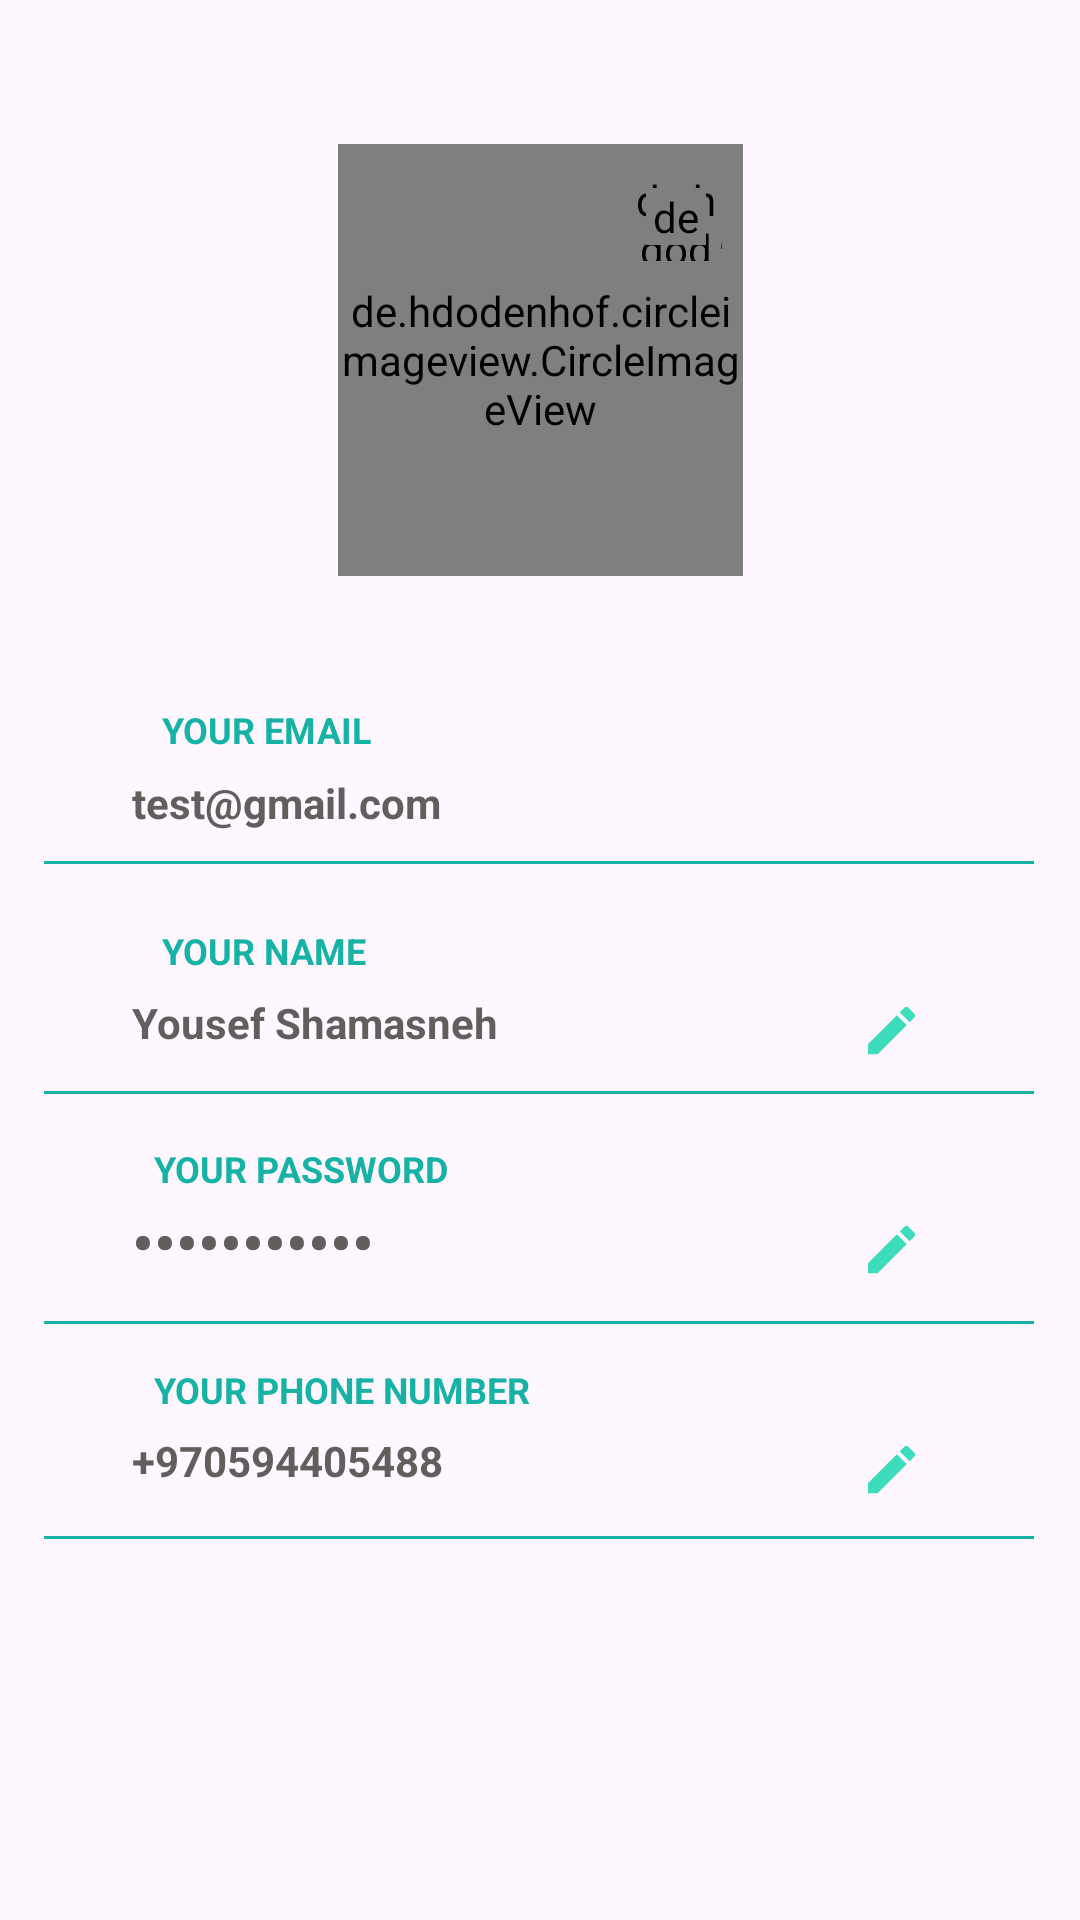

The Android layout XML behind this screen, and the referenced resources:
<!-- AndroidManifest.xml: application theme Theme.Project_temp2 -->
<!-- res/layout/fragment_profile.xml -->
<?xml version="1.0" encoding="utf-8"?>
<androidx.constraintlayout.widget.ConstraintLayout xmlns:android="http://schemas.android.com/apk/res/android"
    xmlns:app="http://schemas.android.com/apk/res-auto"
    xmlns:tools="http://schemas.android.com/tools"
    android:layout_width="match_parent"
    android:layout_height="match_parent"
    tools:context=".ui.profile.ProfileFragment">

    <de.hdodenhof.circleimageview.CircleImageView
        android:id="@+id/profileImage"
        android:layout_width="135dp"
        android:layout_height="144dp"
        app:layout_constraintBottom_toBottomOf="parent"
        app:layout_constraintEnd_toEndOf="parent"
        app:layout_constraintStart_toStartOf="parent"
        app:layout_constraintTop_toTopOf="parent"
        app:layout_constraintVertical_bias="0.097"
        app:srcCompat="@drawable/khaled" />

    <de.hdodenhof.circleimageview.CircleImageView
        android:id="@+id/img1"
        android:layout_width="38dp"
        android:layout_height="34dp"
        app:layout_constraintBottom_toBottomOf="parent"
        app:layout_constraintEnd_toEndOf="parent"
        app:layout_constraintHorizontal_bias="0.641"
        app:layout_constraintStart_toStartOf="parent"
        app:layout_constraintTop_toTopOf="parent"
        app:layout_constraintVertical_bias="0.091"
        app:srcCompat="@color/white" />

    <de.hdodenhof.circleimageview.CircleImageView
        android:id="@+id/img2"
        android:layout_width="30dp"
        android:layout_height="30dp"
        app:layout_constraintBottom_toBottomOf="@+id/img1"
        app:layout_constraintEnd_toEndOf="@+id/img1"
        app:layout_constraintHorizontal_bias="0.5"
        app:layout_constraintStart_toStartOf="@+id/img1"
        app:layout_constraintTop_toTopOf="@+id/img1"
        app:layout_constraintVertical_bias="0.5"
        app:srcCompat="@color/cyan" />

    <de.hdodenhof.circleimageview.CircleImageView
        android:id="@+id/clickToEdit"
        android:layout_width="20dp"
        android:layout_height="19dp"
        android:clickable="true"
        app:layout_constraintBottom_toBottomOf="@+id/img2"
        app:layout_constraintEnd_toEndOf="@+id/img2"
        app:layout_constraintHorizontal_bias="0.5"
        app:layout_constraintStart_toStartOf="@+id/img2"
        app:layout_constraintTop_toTopOf="@+id/img2"
        app:layout_constraintVertical_bias="0.5"
        app:srcCompat="@drawable/gallery" />

    <TextView
        android:id="@+id/emailProfile"
        android:layout_width="83dp"
        android:layout_height="25dp"
        android:gravity="center|left"
        android:text="YOUR EMAIL"
        android:textAllCaps="true"
        android:textColor="@color/cyan"
        android:textSize="12sp"
        android:textStyle="bold"
        app:layout_constraintBottom_toBottomOf="parent"
        app:layout_constraintEnd_toEndOf="parent"
        app:layout_constraintHorizontal_bias="0.195"
        app:layout_constraintStart_toStartOf="parent"
        app:layout_constraintTop_toTopOf="parent"
        app:layout_constraintVertical_bias="0.375" />

    <TextView
        android:id="@+id/emailProfileView"
        android:layout_width="249dp"
        android:layout_height="31dp"
        android:clickable="false"
        android:gravity="center|left"
        android:text="test@gmail.com"
        android:textColor="#635D5D"
        android:textStyle="bold"
        app:layout_constraintBottom_toBottomOf="parent"
        app:layout_constraintEnd_toEndOf="parent"
        app:layout_constraintHorizontal_bias="0.395"
        app:layout_constraintStart_toStartOf="parent"
        app:layout_constraintTop_toTopOf="parent"
        app:layout_constraintVertical_bias="0.414" />

    <View
        android:layout_width="330dp"
        android:layout_height="1dp"
        android:background="@color/cyan"
        app:layout_constraintBottom_toBottomOf="parent"
        app:layout_constraintEnd_toEndOf="parent"
        app:layout_constraintHorizontal_bias="0.493"
        app:layout_constraintStart_toStartOf="parent"
        app:layout_constraintTop_toTopOf="parent"
        app:layout_constraintVertical_bias="0.449" />

    <TextView
        android:id="@+id/nameProfile"
        android:layout_width="83dp"
        android:layout_height="25dp"
        android:gravity="center|left"
        android:text="YOUR NAME"
        android:textAllCaps="true"
        android:textColor="@color/cyan"
        android:textSize="12sp"
        android:textStyle="bold"
        app:layout_constraintBottom_toBottomOf="parent"
        app:layout_constraintEnd_toEndOf="parent"
        app:layout_constraintHorizontal_bias="0.195"
        app:layout_constraintStart_toStartOf="parent"
        app:layout_constraintTop_toTopOf="parent"
        app:layout_constraintVertical_bias="0.495" />

    <TextView
        android:id="@+id/nameProfileView"
        android:layout_width="249dp"
        android:layout_height="31dp"
        android:gravity="center|left"
        android:text="Yousef Shamasneh"
        android:textColor="#635D5D"
        android:textStyle="bold"
        app:layout_constraintBottom_toBottomOf="parent"
        app:layout_constraintEnd_toEndOf="parent"
        app:layout_constraintHorizontal_bias="0.395"
        app:layout_constraintStart_toStartOf="parent"
        app:layout_constraintTop_toTopOf="parent"
        app:layout_constraintVertical_bias="0.534" />

    <View
        android:layout_width="330dp"
        android:layout_height="1dp"
        android:background="@color/cyan"
        app:layout_constraintBottom_toBottomOf="parent"
        app:layout_constraintEnd_toEndOf="parent"
        app:layout_constraintHorizontal_bias="0.493"
        app:layout_constraintStart_toStartOf="parent"
        app:layout_constraintTop_toTopOf="parent"
        app:layout_constraintVertical_bias="0.569" />

    <TextView
        android:id="@+id/passwordProfile"
        android:layout_width="150dp"
        android:layout_height="25dp"
        android:gravity="center|left"
        android:text="YOUR PASSWORD"
        android:textAllCaps="true"
        android:textColor="@color/cyan"
        android:textSize="12sp"
        android:textStyle="bold"
        app:layout_constraintBottom_toBottomOf="parent"
        app:layout_constraintEnd_toEndOf="parent"
        app:layout_constraintHorizontal_bias="0.245"
        app:layout_constraintStart_toStartOf="parent"
        app:layout_constraintTop_toTopOf="parent"
        app:layout_constraintVertical_bias="0.613" />

    <TextView
        android:id="@+id/passwordView"
        android:layout_width="249dp"
        android:layout_height="31dp"
        android:gravity="center|left"
        android:text="•••••••••••"
        android:textColor="#635D5D"
        android:textSize="20sp"
        android:textStyle="bold"
        app:layout_constraintBottom_toBottomOf="parent"
        app:layout_constraintEnd_toEndOf="parent"
        app:layout_constraintHorizontal_bias="0.395"
        app:layout_constraintStart_toStartOf="parent"
        app:layout_constraintTop_toTopOf="parent"
        app:layout_constraintVertical_bias="0.654" />

    <View
        android:id="@+id/view"
        android:layout_width="330dp"
        android:layout_height="1dp"
        android:background="@color/cyan"
        app:layout_constraintBottom_toBottomOf="parent"
        app:layout_constraintEnd_toEndOf="parent"
        app:layout_constraintHorizontal_bias="0.493"
        app:layout_constraintStart_toStartOf="parent"
        app:layout_constraintTop_toTopOf="parent"
        app:layout_constraintVertical_bias="0.689" />

    <TextView
        android:id="@+id/phoneProfile"
        android:layout_width="150dp"
        android:layout_height="25dp"
        android:gravity="center|left"
        android:text="YOUR PHONE NUMBER"
        android:textAllCaps="true"
        android:textColor="@color/cyan"
        android:textSize="12sp"
        android:textStyle="bold"
        app:layout_constraintBottom_toBottomOf="parent"
        app:layout_constraintEnd_toEndOf="parent"
        app:layout_constraintHorizontal_bias="0.245"
        app:layout_constraintStart_toStartOf="parent"
        app:layout_constraintTop_toTopOf="parent"
        app:layout_constraintVertical_bias="0.733" />

    <TextView
        android:id="@+id/phoneView"
        android:layout_width="249dp"
        android:layout_height="31dp"
        android:gravity="center|left"
        android:text="+970594405488"
        android:textColor="#635D5D"
        android:textStyle="bold"
        app:layout_constraintBottom_toBottomOf="parent"
        app:layout_constraintEnd_toEndOf="parent"
        app:layout_constraintHorizontal_bias="0.395"
        app:layout_constraintStart_toStartOf="parent"
        app:layout_constraintTop_toTopOf="parent"
        app:layout_constraintVertical_bias="0.774" />

    <View
        android:layout_width="330dp"
        android:layout_height="1dp"
        android:background="@color/cyan"
        app:layout_constraintBottom_toBottomOf="parent"
        app:layout_constraintEnd_toEndOf="parent"
        app:layout_constraintHorizontal_bias="0.493"
        app:layout_constraintStart_toStartOf="parent"
        app:layout_constraintTop_toTopOf="parent"
        app:layout_constraintVertical_bias="0.801" />

    <ImageView
        android:id="@+id/edit1"
        android:layout_width="21dp"
        android:layout_height="25dp"
        android:clickable="true"
        android:src="@drawable/edit"
        app:layout_constraintBottom_toBottomOf="parent"
        app:layout_constraintEnd_toEndOf="parent"
        app:layout_constraintHorizontal_bias="0.846"
        app:layout_constraintStart_toStartOf="parent"
        app:layout_constraintTop_toTopOf="parent"
        app:layout_constraintVertical_bias="0.538" />

    <ImageView
        android:id="@+id/edit2"
        android:layout_width="21dp"
        android:layout_height="25dp"
        android:clickable="true"
        android:src="@drawable/edit"
        app:layout_constraintBottom_toBottomOf="parent"
        app:layout_constraintEnd_toEndOf="parent"
        app:layout_constraintHorizontal_bias="0.846"
        app:layout_constraintStart_toStartOf="parent"
        app:layout_constraintTop_toTopOf="parent"
        app:layout_constraintVertical_bias="0.657" />

    <ImageView
        android:id="@+id/edit3"
        android:layout_width="21dp"
        android:layout_height="25dp"
        android:clickable="true"
        android:src="@drawable/edit"
        app:layout_constraintBottom_toBottomOf="parent"
        app:layout_constraintEnd_toEndOf="parent"
        app:layout_constraintHorizontal_bias="0.846"
        app:layout_constraintStart_toStartOf="parent"
        app:layout_constraintTop_toTopOf="parent"
        app:layout_constraintVertical_bias="0.776" />


</androidx.constraintlayout.widget.ConstraintLayout>
<!-- resources referenced by this layout -->
<resources>
  <color name="cyan">#16b2a5</color>
  <color name="white">#FFFFFFFF</color>
  <!-- drawable edit (drawable) -->
  <vector android:height="24dp" android:tint="#3DDCBC"
      android:viewportHeight="24" android:viewportWidth="24"
      android:width="24dp" xmlns:android="http://schemas.android.com/apk/res/android">
      <path android:fillColor="@android:color/white" android:pathData="M3,17.25V21h3.75L17.81,9.94l-3.75,-3.75L3,17.25zM20.71,7.04c0.39,-0.39 0.39,-1.02 0,-1.41l-2.34,-2.34c-0.39,-0.39 -1.02,-0.39 -1.41,0l-1.83,1.83 3.75,3.75 1.83,-1.83z"/>
  </vector>
  <!-- drawable khaled: jpg bitmap (drawable, 217049 bytes) -->
  <style name="Theme.Project_temp2" parent="Base.Theme.Project_temp2" />
  <style name="Base.Theme.Project_temp2" parent="Theme.Material3.DayNight.NoActionBar">
          <item name="colorPrimary">@color/cyan</item>
      </style>
</resources>
